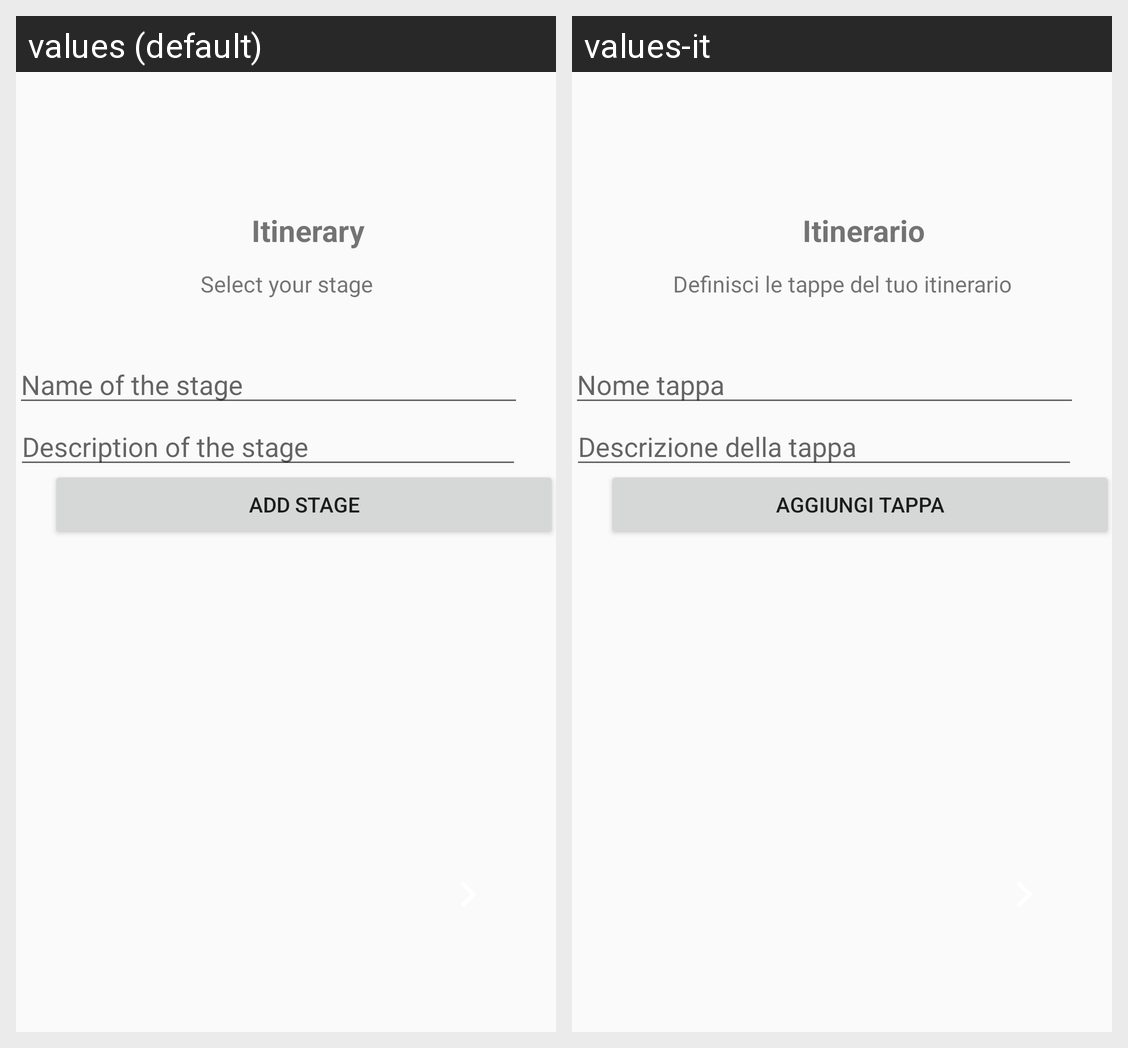

For this localized Android screen grid, give each drawn string resource with its value in every locale shown.
Android screen res/layout/fragment_choose_itinerary.xml rendered under 2 locales, left to right: values (default), values-it. Device: Nexus 5 (rendered at 1080×1920; each locale shown at half size, 540×960, under a caption strip naming it); theme AppTheme.
Strings drawn on this screen, with the default value and each locale's value (text and hints the layout hard-codes, and strings that could not be matched under every locale, appear in the picture but are not listed):

Itinerary
  values: Itinerary
  values-it: Itinerario

Stage
  values: Select your stage
  values-it: Definisci le tappe del tuo itinerario

StageName
  values: Name of the stage
  values-it: Nome tappa

StageDescription
  values: Description of the stage
  values-it: Descrizione della tappa

AddStage
  values: Add stage
  values-it: AGGIUNGI TAPPA
